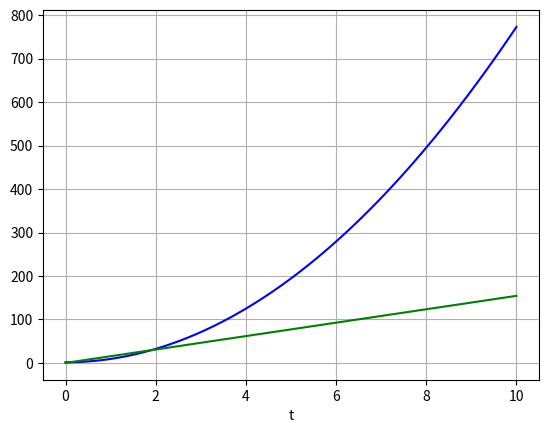

This figure's Python source:
import numpy as np
from scipy.integrate import odeint
import matplotlib.pyplot as plt

def pend(y, t, b, c):
	theta, x = y
	dydt = [x, b*x + c]
	return dydt

theta2 = 0/4.
alpha = 1.

b = (-(4./3.)*np.sin(theta2) + np.sin(2*theta2)*alpha) / ((16./9.) - (np.cos(theta2))**2)
c = (-(8./3.) -4*np.sin(theta2)*alpha**2 + 2*np.cos(theta2) - np.sin(2*theta2)*alpha**2 + 2*np.cos(theta2) + (20./3.) + 4*np.cos(theta2)) / (((16./9.) - (np.cos(theta2))**2))

y0 = [np.pi/2. - 0.1, 0.0]
t = np.linspace(0, 10, 101)

sol = odeint(pend, y0, t, args=(b, c))

#print t
#print size(sol[:, 0])
#print size(sol[:, 1])

plt.plot(t, sol[:, 0], 'b', label='theta(t)')
plt.plot(t, sol[:, 1], 'g', label='omega(t)')
plt.xlabel('t')
plt.grid()
plt.show()